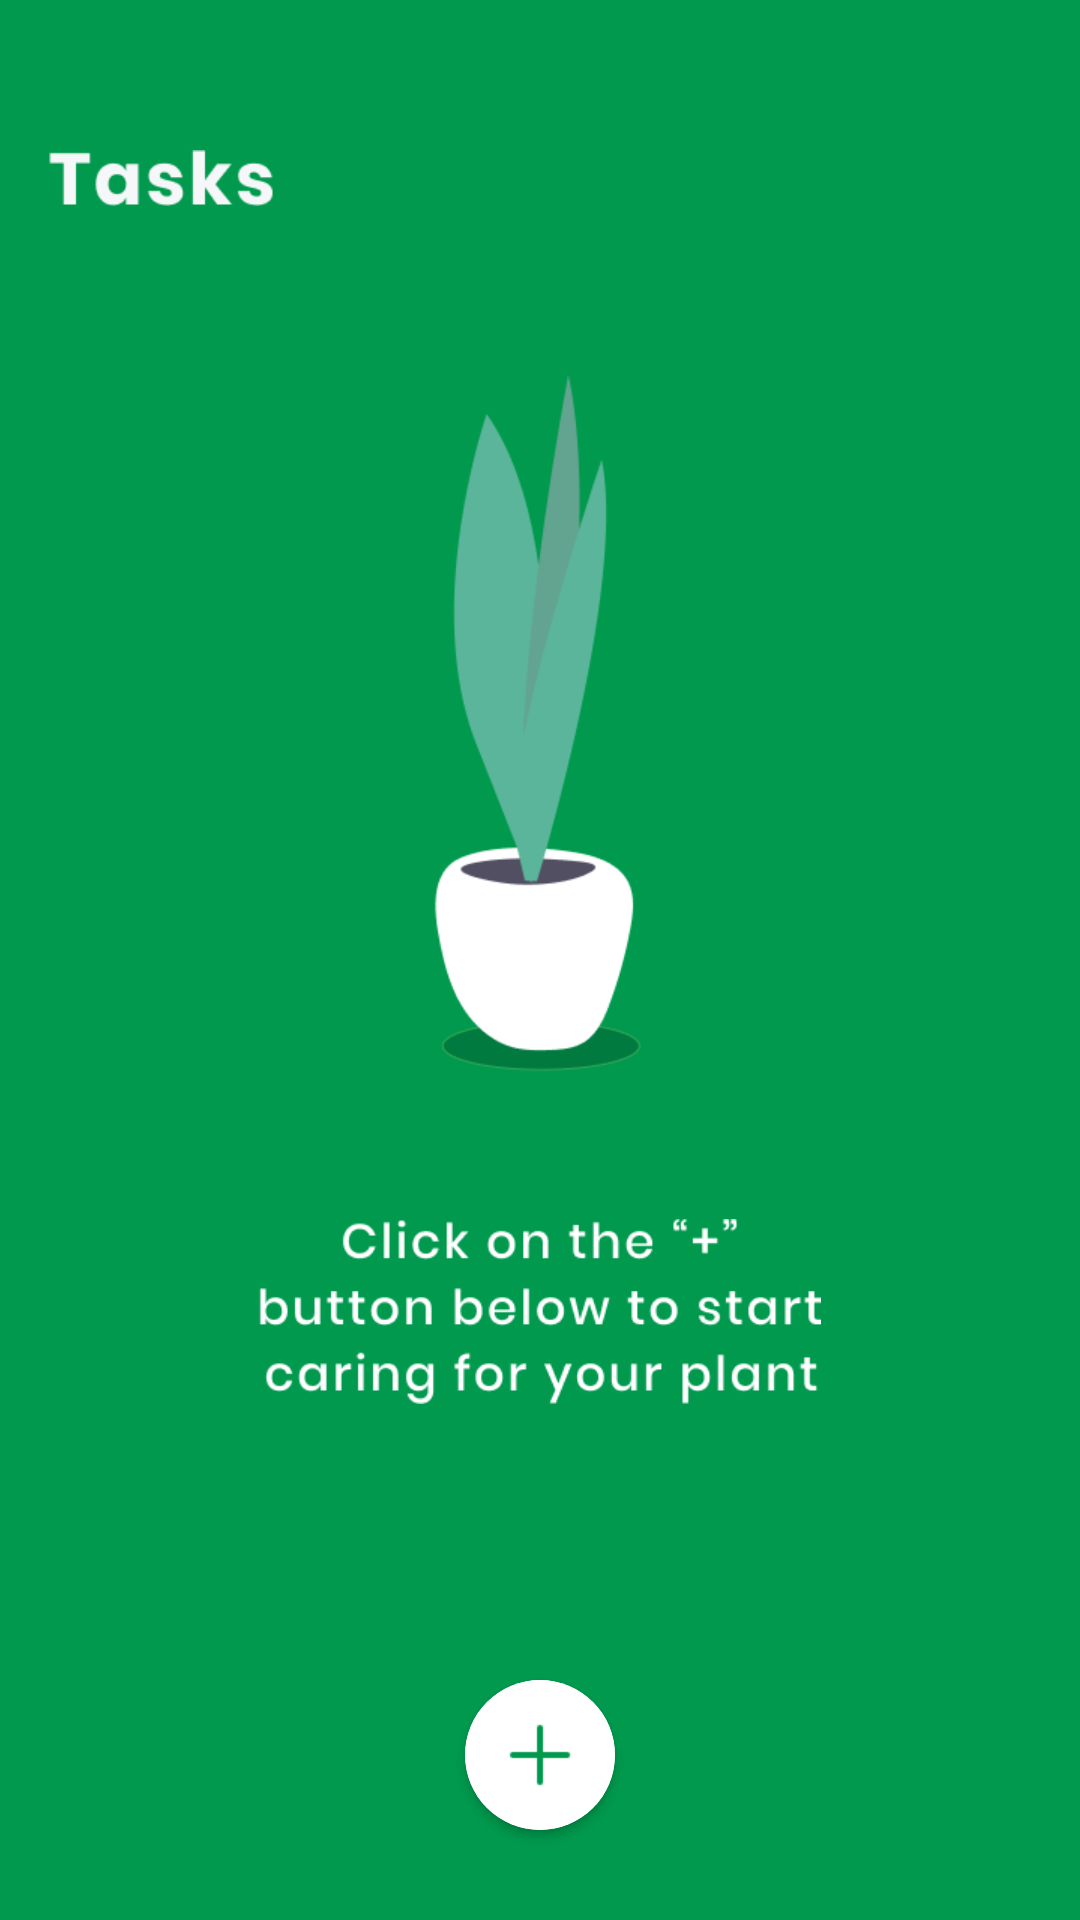

Reconstruct the res/layout file that produces this screen, plus the resources it refers to.
<!-- AndroidManifest.xml: application theme Theme.PlantCare -->
<!-- res/layout/activity_home.xml -->
<?xml version="1.0" encoding="utf-8"?>
<androidx.constraintlayout.widget.ConstraintLayout xmlns:android="http://schemas.android.com/apk/res/android"
    xmlns:app="http://schemas.android.com/apk/res-auto"
    xmlns:tools="http://schemas.android.com/tools"
    android:id="@+id/homeConstraint"
    android:layout_width="match_parent"
    android:layout_height="match_parent"
    android:background="#00994D"
    tools:context=".HomeActivity">

    <ImageView
        android:id="@+id/tasksLabel"
        android:layout_width="wrap_content"
        android:layout_height="wrap_content"
        android:layout_marginStart="16dp"
        android:layout_marginTop="50dp"
        android:layout_marginEnd="268dp"
        app:layout_constraintBottom_toBottomOf="parent"
        app:layout_constraintEnd_toEndOf="parent"
        app:layout_constraintHorizontal_bias="0.352"
        app:layout_constraintStart_toStartOf="parent"
        app:layout_constraintTop_toTopOf="parent"
        app:layout_constraintVertical_bias="0.0"
        app:srcCompat="@mipmap/tasks" />

    <ImageView
        android:id="@+id/plantImage"
        android:layout_width="wrap_content"
        android:layout_height="wrap_content"
        android:layout_marginStart="86dp"
        android:layout_marginTop="112dp"
        android:layout_marginEnd="86dp"
        android:layout_marginBottom="276dp"
        app:layout_constraintBottom_toBottomOf="parent"
        app:layout_constraintEnd_toEndOf="parent"
        app:layout_constraintStart_toStartOf="parent"
        app:layout_constraintTop_toTopOf="parent"
        app:srcCompat="@mipmap/plantvase" />

    <ImageView
        android:id="@+id/labelImage"
        android:layout_width="200dp"
        android:layout_height="wrap_content"
        android:layout_marginBottom="50dp"
        app:layout_constraintBottom_toTopOf="@+id/addplantCard"
        app:layout_constraintEnd_toEndOf="parent"
        app:layout_constraintHorizontal_bias="0.497"
        app:layout_constraintStart_toStartOf="parent"
        app:layout_constraintTop_toBottomOf="@+id/plantImage"
        app:srcCompat="@mipmap/click" />

    <androidx.recyclerview.widget.RecyclerView
        android:id="@+id/idRVPlants"
        android:layout_width="match_parent"
        android:layout_height="0dp"

        android:layout_marginTop="30dp"
        android:layout_marginBottom="90dp"
        app:layout_constraintBottom_toBottomOf="parent"
        app:layout_constraintEnd_toEndOf="parent"
        app:layout_constraintHorizontal_bias="0.0"
        app:layout_constraintStart_toStartOf="parent"
        app:layout_constraintTop_toBottomOf="@+id/tasksLabel" />

    <androidx.cardview.widget.CardView
        android:id="@+id/addplantCard"
        android:layout_width="50dp"
        android:layout_height="50dp"
        android:layout_marginStart="149dp"
        android:layout_marginEnd="149dp"
        android:layout_marginBottom="30dp"
        android:background="?attr/selectableItemBackground"
        android:foreground="?android:attr/selectableItemBackground"
        app:cardCornerRadius="25dp"
        app:layout_constraintBottom_toBottomOf="parent"
        app:layout_constraintEnd_toEndOf="parent"
        app:layout_constraintStart_toStartOf="parent">

        <ImageButton
            android:id="@+id/newPlantButton"
            android:layout_width="match_parent"
            android:layout_height="match_parent"
            android:background="#ffff"
            android:foreground="?android:attr/selectableItemBackground"
            app:srcCompat="@mipmap/plus"
            tools:ignore="SpeakableTextPresentCheck" />
    </androidx.cardview.widget.CardView>

</androidx.constraintlayout.widget.ConstraintLayout>
<!-- resources referenced by this layout -->
<resources>
  <!-- mipmap click: png bitmap (mipmap-xhdpi, 7909 bytes) -->
  <!-- mipmap plantvase: png bitmap (mipmap-mdpi, 5252 bytes) -->
  <!-- mipmap plus: png bitmap (mipmap-mdpi, 192 bytes) -->
  <!-- mipmap tasks: png bitmap (mipmap-xhdpi, 2345 bytes) -->
  <style name="Theme.PlantCare" parent="Theme.MaterialComponents.DayNight.NoActionBar">
          
          <item name="colorPrimary">@color/purple_500</item>
          <item name="colorPrimaryVariant">@color/purple_500</item>
          <item name="colorOnPrimary">@color/white</item>
          
          <item name="colorSecondary">@color/teal_200</item>
          <item name="colorSecondaryVariant">@color/teal_700</item>
          <item name="colorOnSecondary">@color/black</item>
          
          <item name="android:statusBarColor" tools:targetApi="l">?attr/colorPrimaryVariant</item>
          
      </style>
  <color name="purple_500">#00994D</color>
  <color name="white">#FFFFFFFF</color>
  <color name="teal_200">#FF03DAC5</color>
  <color name="teal_700">#FF018786</color>
  <color name="black">#FF000000</color>
</resources>
